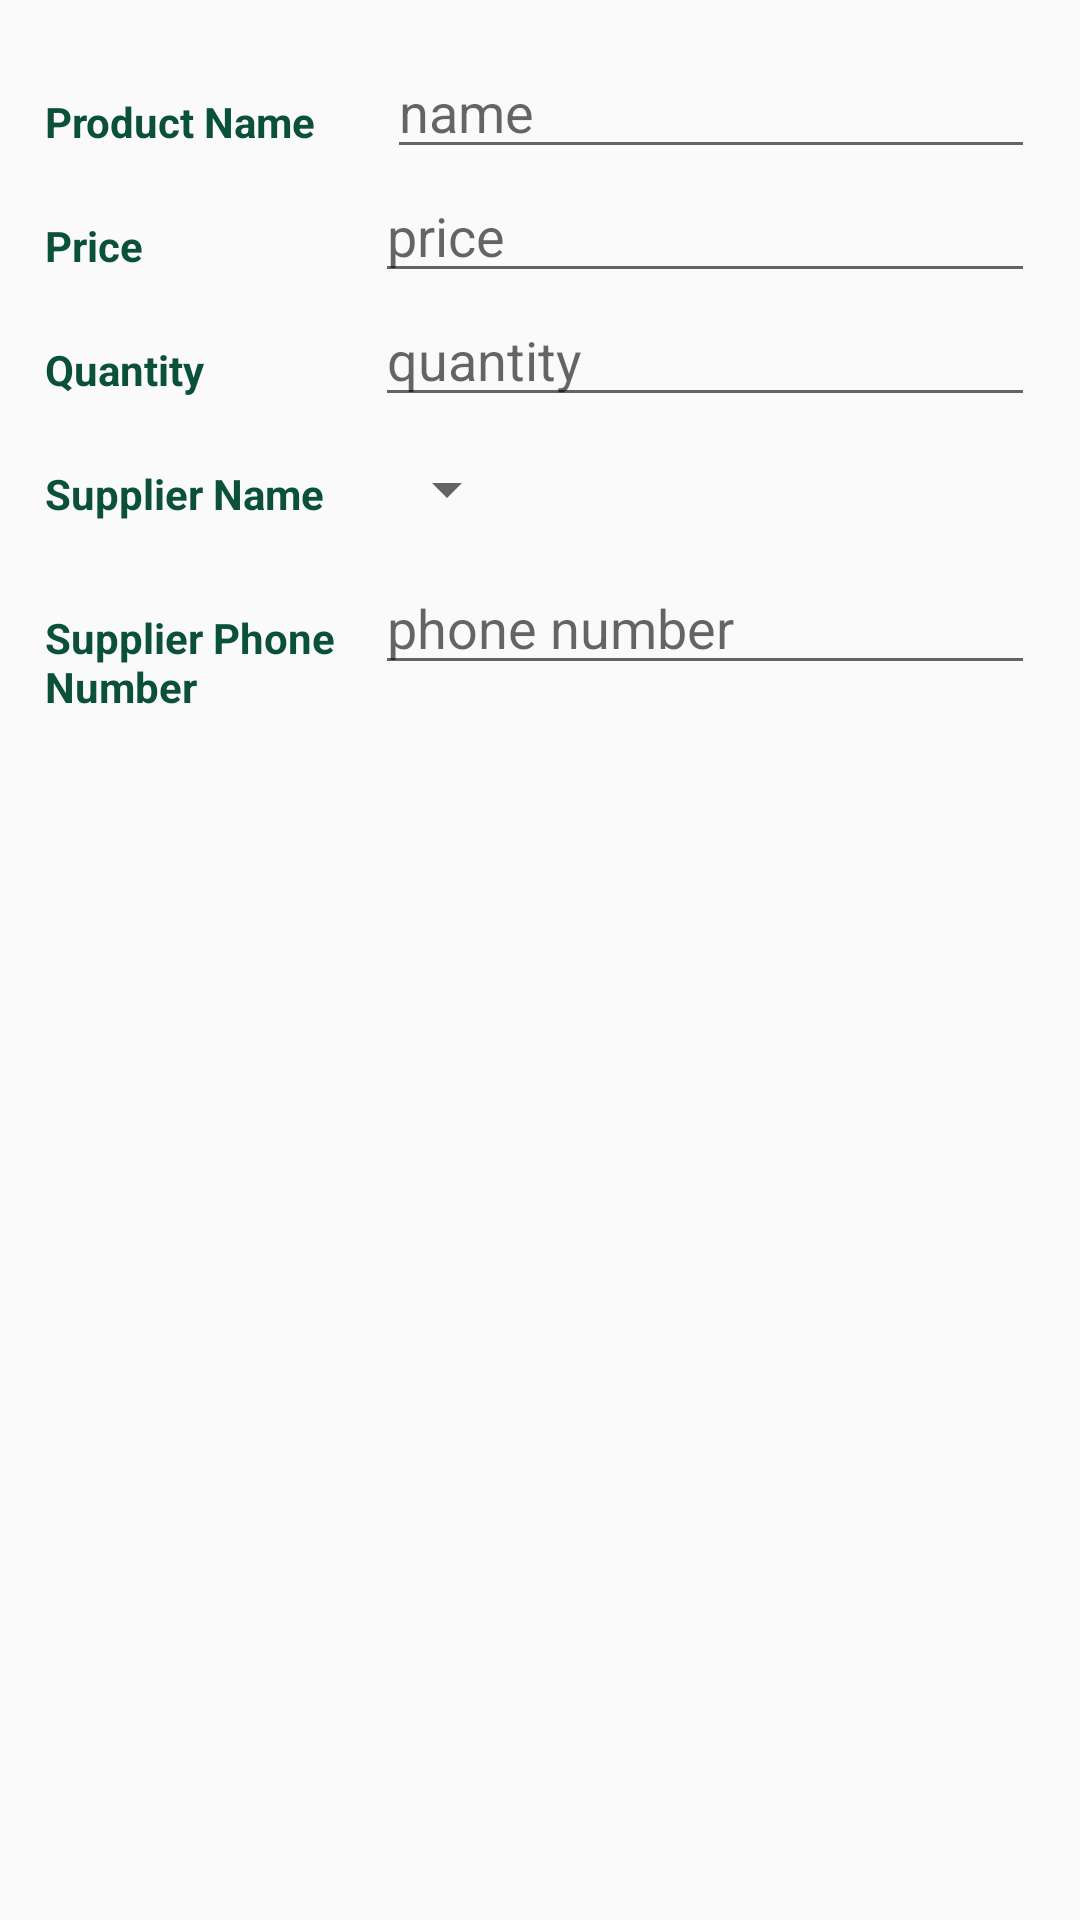

Layout XML and referenced resources for this Android screen:
<!-- AndroidManifest.xml: application theme AppTheme -->
<!-- res/layout/activity_insert.xml -->
<?xml version="1.0" encoding="utf-8"?>
<LinearLayout xmlns:android="http://schemas.android.com/apk/res/android"
    xmlns:tools="http://schemas.android.com/tools"
    android:layout_width="match_parent"
    android:layout_height="match_parent"
    android:orientation="vertical"
    android:padding="15dp"
    tools:context=".InsertActivity">

    
    <LinearLayout
        android:layout_width="match_parent"
        android:layout_height="wrap_content"
        android:orientation="horizontal">

        
        <TextView
            style="@style/CategoryStyle"
            android:text="@string/product_name" />

        
        <LinearLayout
            android:layout_width="0dp"
            android:layout_height="wrap_content"
            android:layout_weight="2"
            android:orientation="vertical"
            android:paddingLeft="4dp">

            
            <EditText
                android:id="@+id/product_name"
                style="@style/EditorFieldStyle"
                android:hint="@string/hint_product_name"
                android:inputType="textCapWords" />
        </LinearLayout>
    </LinearLayout>

    
    <LinearLayout
        android:id="@+id/container_price"
        android:layout_width="match_parent"
        android:layout_height="wrap_content"
        android:orientation="horizontal">

        
        <TextView
            style="@style/CategoryStyle"
            android:text="@string/price" />

        
        <LinearLayout
            android:layout_width="0dp"
            android:layout_height="wrap_content"
            android:layout_weight="2"
            android:orientation="vertical">

            
            <EditText
                android:id="@+id/price"
                style="@style/EditorFieldStyle"
                android:hint="@string/hint_price"
                android:inputType="number" />
        </LinearLayout>
    </LinearLayout>

    
    <LinearLayout
        android:id="@+id/container_quantity"
        android:layout_width="match_parent"
        android:layout_height="wrap_content"
        android:orientation="horizontal">

        
        <TextView
            style="@style/CategoryStyle"
            android:text="@string/quantity" />

        
        <LinearLayout
            android:layout_width="0dp"
            android:layout_height="wrap_content"
            android:layout_weight="2"
            android:orientation="vertical">

            <EditText
                android:id="@+id/quantity"
                style="@style/EditorFieldStyle"
                android:hint="@string/hint_quantity"
                android:inputType="number" />


        </LinearLayout>
    </LinearLayout>

    
    <LinearLayout
        android:id="@+id/container_supplierName"
        android:layout_width="match_parent"
        android:layout_height="wrap_content"
        android:orientation="horizontal">

        
        <TextView
            style="@style/CategoryStyle"
            android:text="@string/supplierName" />

        
        <LinearLayout
            android:layout_width="0dp"
            android:layout_height="wrap_content"
            android:layout_weight="2"
            android:orientation="vertical">

            <Spinner
                android:id="@+id/spinner_supplierName"
                android:layout_width="wrap_content"
                android:layout_height="48dp"
                android:paddingRight="16dp"
                android:spinnerMode="dropdown" />

        </LinearLayout>
    </LinearLayout>

    
    <LinearLayout
        android:id="@+id/container_supplier_phone_number"
        android:layout_width="match_parent"
        android:layout_height="wrap_content"
        android:orientation="horizontal">

        
        <TextView
            style="@style/CategoryStyle"
            android:text="@string/supplierPhone" />

        
        <LinearLayout
            android:layout_width="0dp"
            android:layout_height="wrap_content"
            android:layout_weight="2"
            android:orientation="vertical">

            <EditText
                android:id="@+id/supplier_phone_number"
                style="@style/EditorFieldStyle"
                android:hint="@string/hint_phone_number"
                android:inputType="number" />

        </LinearLayout>
    </LinearLayout>
</LinearLayout>
<!-- resources referenced by this layout -->
<resources>
  <string name="hint_phone_number">phone number</string>
  <string name="hint_price">price</string>
  <string name="hint_product_name">name</string>
  <string name="hint_quantity">quantity</string>
  <string name="price">Price</string>
  <string name="product_name">Product Name</string>
  <string name="quantity">Quantity</string>
  <string name="supplierName">Supplier Name</string>
  <string name="supplierPhone">Supplier Phone Number</string>
  <style name="CategoryStyle">
          <item name="android:layout_height">wrap_content</item>
          <item name="android:layout_width">0dp</item>
          <item name="android:layout_weight">1</item>
          <item name="android:paddingTop">16dp</item>
          <item name="android:textStyle">bold</item>
          <item name="android:textColor">#0b513a</item>
          <item name="android:textAppearance">?android:textAppearanceSmall</item>
      </style>
  <style name="EditorFieldStyle">
          <item name="android:layout_height">wrap_content</item>
          <item name="android:layout_width">match_parent</item>
          <item name="android:textAppearance">?android:textAppearanceMedium</item>
      </style>
  <style name="AppTheme" parent="Theme.AppCompat.Light.DarkActionBar">
          
          <item name="colorPrimary">#85a89c</item>
          <item name="colorPrimaryDark">#85a89c</item>
          <item name="colorAccent">#85a89c</item>
      </style>
</resources>
